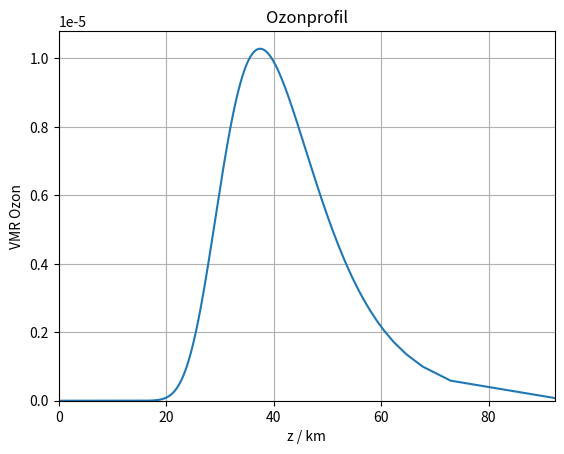

Generate this figure with matplotlib: (Note: this script raises an exception after producing the figure.)
import numpy as np
import matplotlib.pyplot as plt
import math

def calc_o3_vmr(pressure):

	# This function calculates the ozone VMR as a function of air pressure.
	# It follows https://doi.org/10.5194/gmd-11-793-2018.

	g1 = 3.6478
	g2 = 0.83209
	g3 = 11.3515

	# calculation of the result
	calc_o3_vmr = g1*(pressure/100.0)**g2*math.exp(-pressure/(100.0*g3))*1.0e-6

	return calc_o3_vmr

pressure_vector = np.linspace(102400, 1, 10000)
o3_vector = np.zeros([len(pressure_vector)])

for ji in range(len(pressure_vector)):
	o3_vector[ji] = calc_o3_vmr(pressure_vector[ji])

z_km = -8.0*np.log(pressure_vector/102400.0)

fig = plt.figure()
plt.title("Ozonprofil")
plt.plot(z_km, o3_vector)
plt.xlim([min(z_km), max(z_km)])
plt.ylim([min(o3_vector), 1.05*max(o3_vector)])
plt.xlabel("z / km")
plt.ylabel("VMR Ozon")
plt.grid()
fig.savefig("figs/o3_profile.png", dpi = 500)








